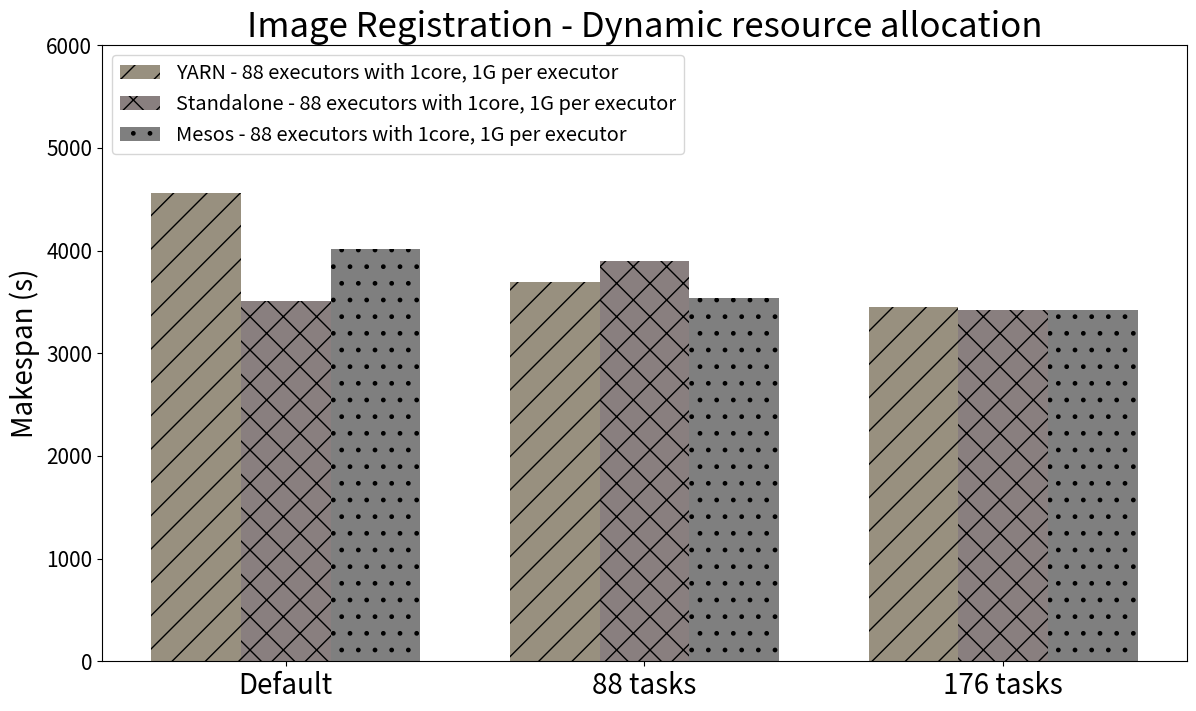

Recreate this plot in Python.
# Author: Habib Sabiu
# Date: March 31, 2017
# Purpose: Script to plot nice graphs for comparing jobs makespan between running
#          Spark applications with static and dynamic resource allocation modes,
#          using different number of executors, and resource size per executor
# Copyright: Any person can adopt this script for their specific need

import pandas as pd
import matplotlib.pyplot as plt
from matplotlib.font_manager import FontProperties
from matplotlib.ticker import LinearLocator

# Averaged image registration dynamic resource allocation data
raw_data = {'job_name': ['Default', '88 tasks', '176 tasks'],
            'YARN - 1core, 1G': [4560, 3690, 3450],
            'Standalone - 1core, 1G': [3510, 3900, 3420],
            'Mesos - 1core, 1G': [4020, 3540, 3420]}

df = pd.DataFrame(raw_data, columns=['job_name', 'YARN - 1core, 1G', 'Standalone - 1core, 1G', 'Mesos - 1core, 1G'])

# Setting the positions and width for the bars
pos = list(range(len(df['YARN - 1core, 1G'])))
width = 0.25

# Plotting the bars
fig, ax = plt.subplots(figsize=(14, 8))

plt.bar(pos, df['YARN - 1core, 1G'], width, alpha=0.5, color='#332200', hatch="/")
plt.bar([p + width for p in pos], df['Standalone - 1core, 1G'], width, alpha=0.5, color='#140000', hatch="x")
plt.bar([p + width * 2 for p in pos], df['Mesos - 1core, 1G'], width, alpha=0.5, color='#000000', hatch=".")

ax.set_title('Image Registration - Dynamic resource allocation', fontsize=25)

ax.set_xticklabels(df['job_name'], fontsize=20)
ax.set_xticks([p + 1 * width for p in pos])
#plt.xlim(-0.1, 3)

ax.set_ylabel('Makespan (s)', fontsize=20)
# Set y-axis limit
plt.ylim([0, 6000])
plt.yticks(fontsize=15)
# Set the y-ticks frequency to 10 evenly spaced values
ax.get_yaxis().set_major_locator(LinearLocator(numticks=7))

fontP = FontProperties()
fontP.set_size('x-large')

plt.legend(['YARN - 88 executors with 1core, 1G per executor', 'Standalone - 88 executors with 1core, 1G per executor', 'Mesos - 88 executors with 1core, 1G per executor'], loc='upper left', shadow=False, prop=fontP)
#plt.grid()
plt.show()

"""
# Averaged image registration static resource allocation data
raw_data = {'job_name': ['Default', '88 tasks', '176 tasks'],
            'YARN - 1core, 1G': [7230, 7350, 7440],
            'Standalone - 1core, 1G': [6360, 4380, 3810],
            'Mesos - 1core, 1G': [4290, 3660, 3450]}
"""